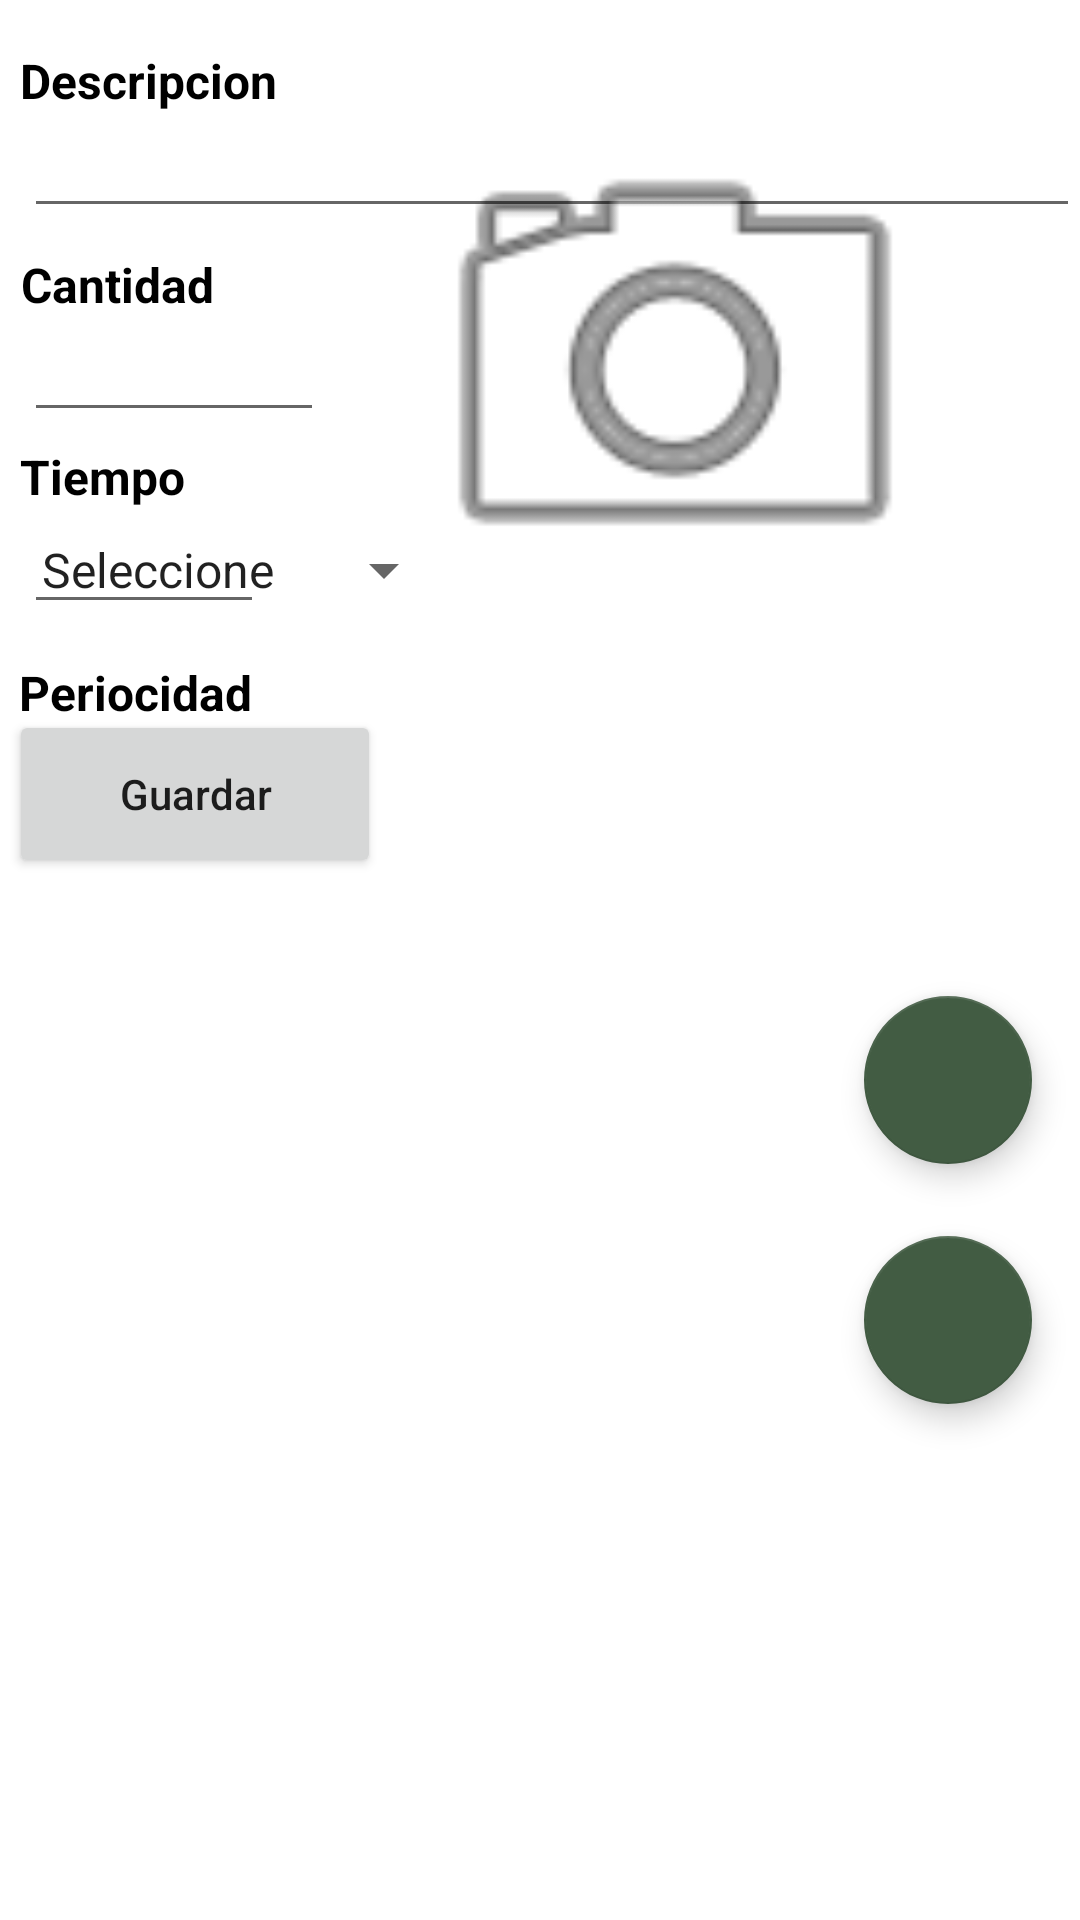

Here is an Android app screen rendered from its layout file. Give the layout XML and the strings, colors and styles it references.
<!-- AndroidManifest.xml: application theme Theme.Examen_3_Parcial -->
<!-- res/layout/activity_ver.xml -->
<?xml version="1.0" encoding="utf-8"?>
<androidx.constraintlayout.widget.ConstraintLayout xmlns:android="http://schemas.android.com/apk/res/android"
    xmlns:app="http://schemas.android.com/apk/res-auto"
    xmlns:tools="http://schemas.android.com/tools"
    android:layout_width="match_parent"
    android:layout_height="match_parent"
    tools:context=".VerActivity">

    <EditText
        android:id="@+id/txtDescripcion"
        android:layout_width="352dp"
        android:layout_height="36dp"
        android:layout_marginStart="8dp"
        android:layout_marginTop="40dp"
        android:ems="10"
        android:inputType="textPersonName|textCapWords"
        android:textSize="14sp"
        app:layout_constraintStart_toStartOf="parent"
        app:layout_constraintTop_toTopOf="parent"
        tools:ignore="MissingConstraints" />

    <Spinner
        android:id="@+id/CbTiempo"
        android:layout_width="146dp"
        android:layout_height="36dp"
        android:layout_marginStart="1dp"
        android:layout_marginTop="172dp"
        android:layout_marginEnd="1dp"
        android:entries="@array/CbTiempo"
        app:layout_constraintEnd_toEndOf="parent"
        app:layout_constraintHorizontal_bias="0.024"
        app:layout_constraintStart_toStartOf="parent"
        app:layout_constraintTop_toTopOf="parent" />

    <TextView
        android:id="@+id/viewTiempo"
        android:layout_width="wrap_content"
        android:layout_height="wrap_content"
        android:layout_marginTop="148dp"
        android:text="Tiempo"
        android:textColor="@color/black"
        android:textSize="16sp"
        android:textStyle="bold"
        app:layout_constraintEnd_toEndOf="parent"
        app:layout_constraintHorizontal_bias="0.022"
        app:layout_constraintStart_toStartOf="parent"
        app:layout_constraintTop_toTopOf="parent" />

    <EditText
        android:id="@+id/txtPeriocidad"
        android:layout_width="100dp"
        android:layout_height="36dp"
        android:layout_marginStart="4dp"
        android:layout_marginTop="244dp"
        android:ems="10"
        android:inputType="number"
        android:labelFor="@+id/viewEdads"
        android:textAlignment="center"
        android:textSize="14sp"
        app:layout_constraintStart_toStartOf="parent"
        app:layout_constraintTop_toTopOf="parent"
        tools:ignore="MissingConstraints" />

    <Button
        android:id="@+id/btnGuarda"
        android:layout_width="124dp"
        android:layout_height="56dp"
        android:layout_marginBottom="136dp"
        android:text="Guardar"
        android:textAllCaps="false"
        app:layout_constraintBottom_toBottomOf="parent"
        app:layout_constraintEnd_toEndOf="parent"
        app:layout_constraintHorizontal_bias="0.013"
        app:layout_constraintStart_toStartOf="parent"
        app:layout_constraintTop_toBottomOf="@+id/imageView"
        app:layout_constraintVertical_bias="0.1" />

    <TextView
        android:id="@+id/viewPeriocidad"
        android:layout_width="wrap_content"
        android:layout_height="wrap_content"
        android:layout_marginTop="220dp"
        android:text="Periocidad"
        android:textColor="@color/black"
        android:textSize="16sp"
        android:textStyle="bold"
        app:layout_constraintEnd_toEndOf="parent"
        app:layout_constraintHorizontal_bias="0.023"
        app:layout_constraintStart_toStartOf="parent"
        app:layout_constraintTop_toTopOf="parent" />

    <EditText
        android:id="@+id/txtCantidad"
        android:layout_width="100dp"
        android:layout_height="36dp"
        android:layout_marginStart="8dp"
        android:layout_marginTop="108dp"
        android:ems="10"
        android:inputType="number"
        android:labelFor="@+id/viewEdads"
        android:textAlignment="center"
        android:textSize="14sp"
        app:layout_constraintStart_toStartOf="parent"
        app:layout_constraintTop_toTopOf="parent"
        tools:ignore="MissingConstraints,SpeakableTextPresentCheck" />
    <TextView
        android:id="@+id/viewCantidad"
        android:layout_width="wrap_content"
        android:layout_height="wrap_content"
        android:layout_marginStart="1dp"
        android:layout_marginTop="84dp"
        android:text="Cantidad"
        android:textColor="@color/black"
        android:textSize="16sp"
        android:textStyle="bold"
        app:layout_constraintEnd_toEndOf="parent"
        app:layout_constraintHorizontal_bias="0.02"
        app:layout_constraintStart_toStartOf="parent"
        app:layout_constraintTop_toTopOf="parent" />

    <ImageView
        android:id="@+id/imageView"
        android:layout_width="192dp"
        android:layout_height="186dp"
        android:layout_marginTop="32dp"
        android:layout_marginBottom="456dp"
        android:scaleType="fitCenter"
        android:src="@android:drawable/ic_menu_camera"
        app:layout_constraintBottom_toBottomOf="parent"
        app:layout_constraintEnd_toEndOf="parent"
        app:layout_constraintHorizontal_bias="0.767"
        app:layout_constraintStart_toStartOf="parent"
        app:layout_constraintTop_toBottomOf="@+id/txtDescripcion"
        app:layout_constraintVertical_bias="0.736"
        app:srcCompat="@android:drawable/ic_menu_camera" />


    <ImageButton
        android:id="@+id/btnCamara"
        android:layout_width="71dp"
        android:layout_height="59dp"
        android:layout_marginStart="36dp"
        android:layout_marginTop="16dp"
        android:background="@drawable/camera_icon"
        android:backgroundTint="@color/white"
        android:longClickable="false"
        android:scaleType="centerInside"
        android:src="@drawable/camera_icon"
        android:visibility="invisible"
        app:layout_constraintStart_toEndOf="@+id/btnGuarda"
        app:layout_constraintTop_toBottomOf="@+id/imageView" />

    <TextView
        android:id="@+id/viewDescripcion"
        android:layout_width="wrap_content"
        android:layout_height="wrap_content"
        android:layout_marginStart="1dp"
        android:layout_marginTop="16dp"
        android:text="Descripcion"
        android:textColor="@color/black"
        android:textSize="16sp"
        android:textStyle="bold"
        app:layout_constraintEnd_toEndOf="parent"
        app:layout_constraintHorizontal_bias="0.021"
        app:layout_constraintStart_toStartOf="parent"
        app:layout_constraintTop_toTopOf="parent" />





    <com.google.android.material.floatingactionbutton.FloatingActionButton
        android:id="@+id/fabEditar"
        android:layout_width="wrap_content"
        android:layout_height="wrap_content"
        android:layout_marginTop="332dp"
        android:layout_marginEnd="16dp"
        android:clickable="true"
        android:contentDescription="TODO"
        android:src="@drawable/ic_edit"
        app:backgroundTint="@color/purple_500"
        app:layout_constraintEnd_toEndOf="parent"
        app:layout_constraintTop_toTopOf="parent"
        tools:ignore="MissingConstraints" />

    <com.google.android.material.floatingactionbutton.FloatingActionButton
        android:id="@+id/fabEliminar"
        android:layout_width="wrap_content"
        android:layout_height="wrap_content"
        android:layout_marginTop="24dp"
        android:layout_marginEnd="16dp"
        android:clickable="true"
        android:contentDescription="TODO"
        android:src="@drawable/ic_delete"
        app:backgroundTint="@color/purple_500"
        app:layout_constraintEnd_toEndOf="parent"
        app:layout_constraintTop_toBottomOf="@+id/fabEditar"
        tools:ignore="MissingConstraints" />

    <TextView
        android:id="@+id/Tv"
        android:layout_width="wrap_content"
        android:layout_height="wrap_content"
        android:layout_marginStart="4dp"
        android:layout_marginBottom="16dp"
        android:visibility="invisible"
        app:layout_constraintBottom_toBottomOf="parent"
        app:layout_constraintStart_toStartOf="parent" />

    <EditText
        android:id="@+id/txtTiempo"
        android:layout_width="80dp"
        android:layout_height="36dp"
        android:layout_marginStart="8dp"
        android:layout_marginTop="172dp"
        android:ems="10"
        android:inputType="number"
        android:labelFor="@+id/viewEdads"
        android:textSize="14sp"
        app:layout_constraintStart_toStartOf="parent"
        app:layout_constraintTop_toTopOf="parent"
        tools:ignore="MissingConstraints,SpeakableTextPresentCheck" />


</androidx.constraintlayout.widget.ConstraintLayout>
<!-- resources referenced by this layout -->
<resources>
  <string-array name="CbTiempo">
          <item>Seleccione</item>
          <item>Horas</item>
          <item>Diaria</item>
          <item>Semanal</item>
  
      </string-array>
  <color name="black">#FF000000</color>
  <color name="purple_500">#425C43</color>
  <color name="white">#FFFFFFFF</color>
  <!-- drawable camera_icon: png bitmap (drawable-v24, 3829 bytes) -->
  <style name="Theme.Examen_3_Parcial" parent="Theme.MaterialComponents.DayNight.DarkActionBar">
          
          <item name="colorPrimary">@color/purple_500</item>
          <item name="colorPrimaryVariant">@color/purple_700</item>
          <item name="colorOnPrimary">@color/white</item>
          
          <item name="colorSecondary">@color/teal_200</item>
          <item name="colorSecondaryVariant">@color/teal_700</item>
          <item name="colorOnSecondary">@color/black</item>
          
          <item name="android:statusBarColor" tools:targetApi="l">?attr/colorPrimaryVariant</item>
          
      </style>
  <color name="purple_700">#595168</color>
  <color name="teal_200">#FF03DAC5</color>
  <color name="teal_700">#FF018786</color>
</resources>
